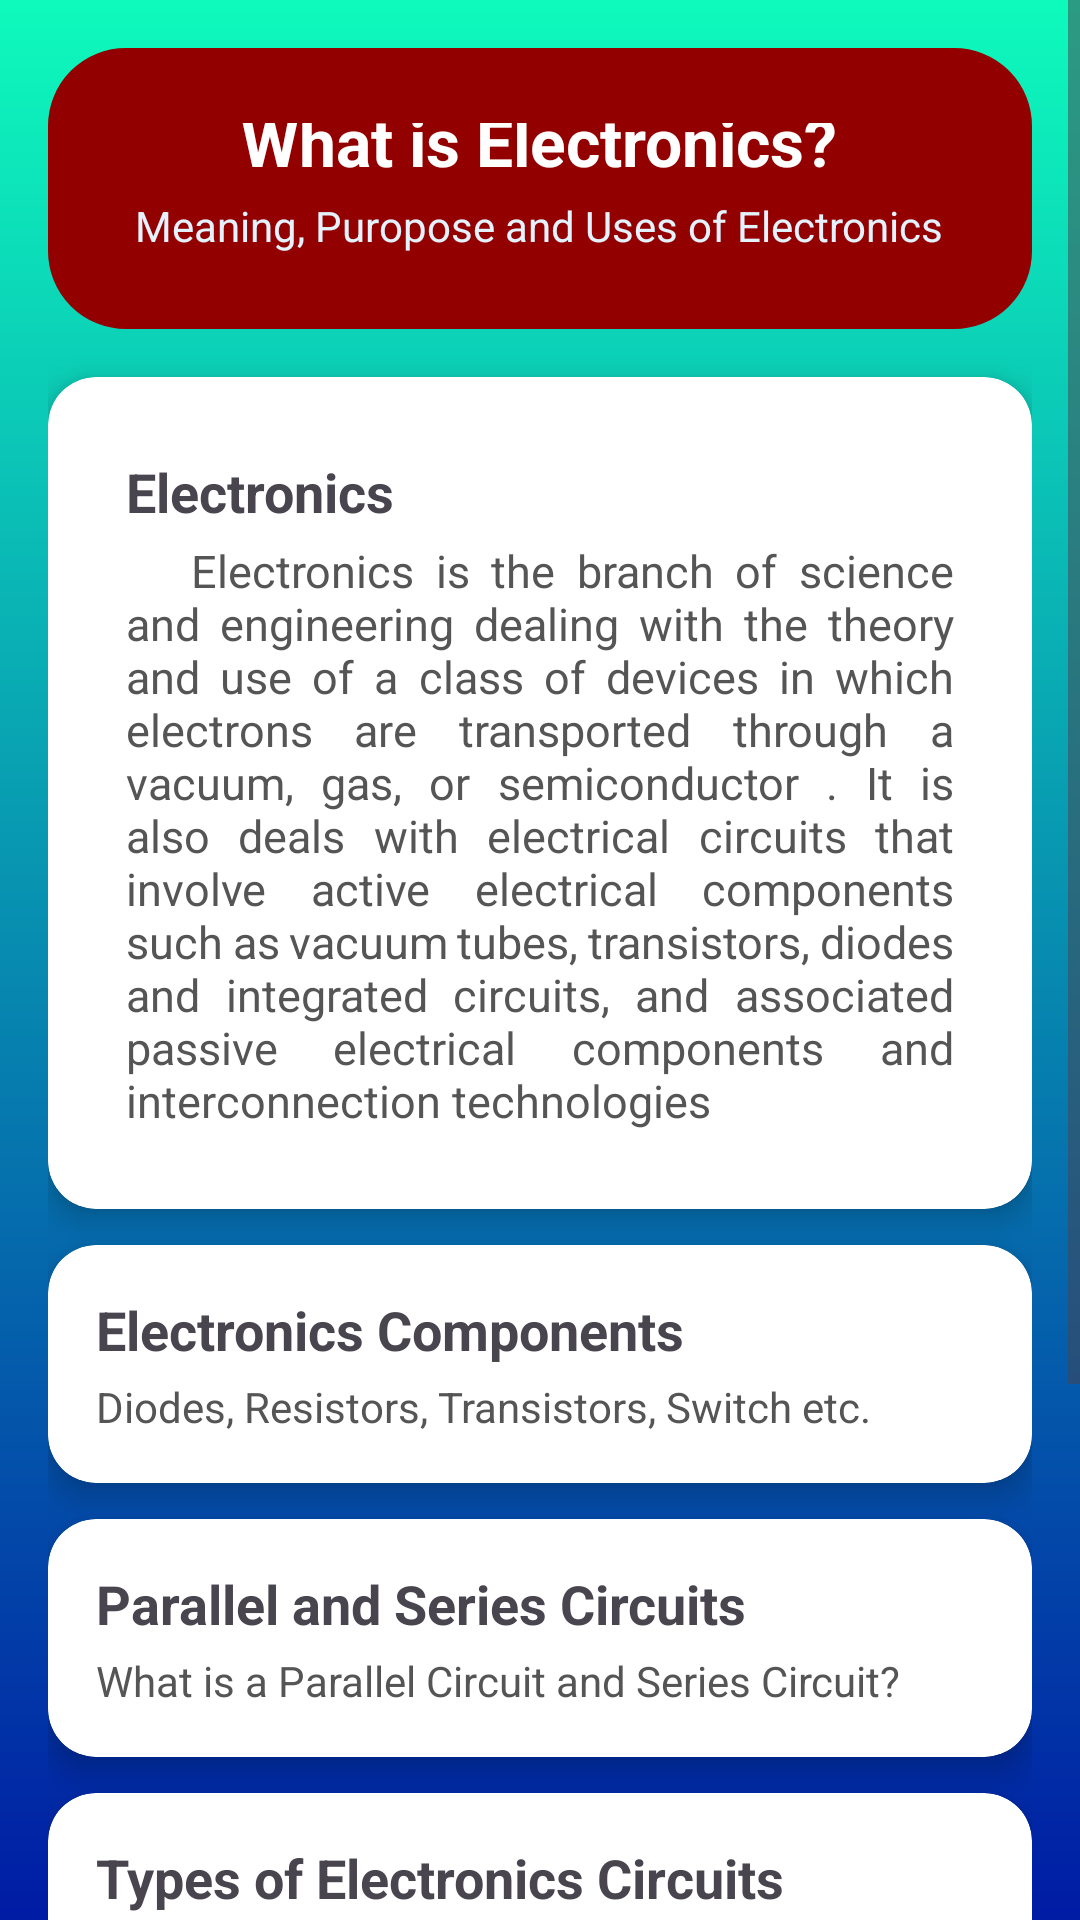

Produce the Android XML layout that renders to this screen, including the resource entries it uses.
<!-- AndroidManifest.xml: application theme Theme.ElectroLearn -->
<!-- res/layout/electronics.xml -->
<?xml version="1.0" encoding="utf-8"?>
<ScrollView xmlns:android="http://schemas.android.com/apk/res/android"
    xmlns:app="http://schemas.android.com/apk/res-auto"
    xmlns:tools="http://schemas.android.com/tools"
    android:layout_width="match_parent"
    android:layout_height="match_parent"
    android:background="@drawable/background"
    android:id="@+id/main"
    tools:context=".MainActivity">





    <LinearLayout
        android:layout_width="match_parent"
        android:layout_height="wrap_content"
        android:orientation="vertical"
        android:padding="16dp">



        
        <LinearLayout
            android:layout_width="match_parent"
            android:layout_height="wrap_content"
            android:orientation="vertical"
            android:padding="25dp"
            android:background="@drawable/border"
            android:backgroundTint="@color/red"
            android:layout_marginBottom="16dp">

            <TextView
                android:layout_width="wrap_content"
                android:onClick="backtohome"
                android:layout_height="wrap_content"
                android:background="@drawable/arrow_back"/>


            <TextView
                android:layout_width="wrap_content"
                android:layout_height="wrap_content"
                android:text="What is Electronics?"
                android:layout_marginTop="-28dp"
                android:layout_gravity="center"
                android:textColor="@android:color/white"
                android:textSize="22sp"
                android:textStyle="bold" />

            <TextView
                android:layout_width="wrap_content"
                android:layout_height="wrap_content"
                android:layout_gravity="center"
                android:text="Meaning, Puropose and Uses of Electronics"
                android:textColor="#E3F2FD"
                android:textSize="14sp"
                android:layout_marginTop="4dp" />
        </LinearLayout>



        

        <androidx.cardview.widget.CardView
            android:layout_width="match_parent"
            android:layout_height="wrap_content"
            android:layout_marginBottom="12dp"
            app:cardCornerRadius="16dp"
            app:cardElevation="6dp">

            <LinearLayout
                android:layout_width="match_parent"
                android:layout_height="wrap_content"
                android:orientation="vertical"
                android:padding="26dp">

                <TextView
                    android:layout_width="wrap_content"
                    android:layout_height="wrap_content"
                    android:text="Electronics"
                    android:textSize="18sp"
                    android:textStyle="bold" />

                <TextView
                    android:layout_width="wrap_content"
                    android:layout_height="wrap_content"
                    android:text="   Electronics
is the branch of science and engineering dealing with
the theory and use of a class of devices in which electrons are
transported through a vacuum, gas, or semiconductor .
It is also deals with electrical circuits that involve active electrical
components such as vacuum tubes, transistors, diodes and
integrated circuits, and associated passive electrical
components and interconnection technologies"
                    android:textSize="15sp"
                    android:textColor="#555555"
                    android:layout_marginTop="4dp"
                    android:justificationMode="inter_word"/>
            </LinearLayout>
        </androidx.cardview.widget.CardView>






        

        <androidx.cardview.widget.CardView
            android:layout_width="match_parent"
            android:layout_height="wrap_content"
            android:layout_marginBottom="12dp"
            app:cardCornerRadius="16dp"
            app:cardElevation="6dp">

            <LinearLayout
                android:layout_width="match_parent"
                android:layout_height="wrap_content"
                android:orientation="vertical"
                android:padding="16dp">

                <TextView
                    android:layout_width="wrap_content"
                    android:layout_height="wrap_content"
                    android:text="Electronics Components"
                    android:textSize="18sp"
                    android:textStyle="bold" />

                <TextView
                    android:layout_width="wrap_content"
                    android:layout_height="wrap_content"
                    android:text="Diodes, Resistors, Transistors, Switch etc."
                    android:textSize="14sp"
                    android:textColor="#555555"
                    android:layout_marginTop="4dp" />
            </LinearLayout>
        </androidx.cardview.widget.CardView>






        

        <androidx.cardview.widget.CardView
            android:layout_width="match_parent"
            android:layout_height="wrap_content"
            android:layout_marginBottom="12dp"
            app:cardCornerRadius="16dp"
            app:cardElevation="6dp">

            <LinearLayout
                android:layout_width="match_parent"
                android:layout_height="wrap_content"
                android:orientation="vertical"
                android:padding="16dp">

                <TextView
                    android:layout_width="wrap_content"
                    android:layout_height="wrap_content"
                    android:text="Parallel and Series Circuits"
                    android:textSize="18sp"
                    android:textStyle="bold" />

                <TextView
                    android:layout_width="wrap_content"
                    android:layout_height="wrap_content"
                    android:text="What is a Parallel Circuit and Series Circuit?"
                    android:textSize="14sp"
                    android:textColor="#555555"
                    android:layout_marginTop="4dp" />
            </LinearLayout>
        </androidx.cardview.widget.CardView>



        

        <androidx.cardview.widget.CardView
            android:layout_width="match_parent"
            android:layout_height="wrap_content"
            android:layout_marginBottom="12dp"
            app:cardCornerRadius="16dp"
            app:cardElevation="6dp">

            <LinearLayout
                android:layout_width="match_parent"
                android:layout_height="wrap_content"
                android:orientation="vertical"
                android:padding="16dp">

                <TextView
                    android:layout_width="wrap_content"
                    android:layout_height="wrap_content"
                    android:text="Types of Electronics Circuits"
                    android:textSize="18sp"
                    android:textStyle="bold" />

                <TextView
                    android:layout_width="wrap_content"
                    android:layout_height="wrap_content"
                    android:text="Closed, Short and Open Circuits"
                    android:textSize="14sp"
                    android:textColor="#555555"
                    android:layout_marginTop="4dp" />
            </LinearLayout>
        </androidx.cardview.widget.CardView>





        

        <androidx.cardview.widget.CardView
            android:layout_width="match_parent"
            android:layout_height="wrap_content"
            android:layout_marginBottom="12dp"
            app:cardCornerRadius="16dp"
            app:cardElevation="6dp">

            <LinearLayout
                android:layout_width="match_parent"
                android:layout_height="wrap_content"
                android:orientation="vertical"
                android:padding="16dp">

                <TextView
                    android:layout_width="wrap_content"
                    android:layout_height="wrap_content"
                    android:text="Analog and Digital Signals "
                    android:textSize="18sp"
                    android:textStyle="bold" />

                <TextView
                    android:layout_width="wrap_content"
                    android:layout_height="wrap_content"
                    android:text="Two Types of Signals - Analog and Digital"
                    android:textSize="14sp"
                    android:textColor="#555555"
                    android:layout_marginTop="4dp" />
            </LinearLayout>
        </androidx.cardview.widget.CardView>






        

        <androidx.cardview.widget.CardView
            android:layout_width="match_parent"
            android:layout_height="wrap_content"
            android:layout_marginBottom="12dp"
            app:cardCornerRadius="16dp"
            app:cardElevation="6dp">

            <LinearLayout
                android:layout_width="match_parent"
                android:layout_height="wrap_content"
                android:orientation="vertical"
                android:padding="16dp">

                <TextView
                    android:layout_width="wrap_content"
                    android:layout_height="wrap_content"
                    android:text="🌐 Internet of Things (IoT)"
                    android:textSize="18sp"
                    android:textStyle="bold" />

                <TextView
                    android:layout_width="wrap_content"
                    android:layout_height="wrap_content"
                    android:text="Sensors, Arduino, ESP32, and cloud integration"
                    android:textSize="14sp"
                    android:textColor="#555555"
                    android:layout_marginTop="4dp" />
            </LinearLayout>
        </androidx.cardview.widget.CardView>










    </LinearLayout>
</ScrollView>
<!-- resources referenced by this layout -->
<resources>
  <color name="red">#920000</color>
  <!-- drawable background (drawable) -->
  <?xml version="1.0" encoding="utf-8"?>
  <shape xmlns:android="http://schemas.android.com/apk/res/android">
  
      <gradient android:angle="100" android:type="linear"
          android:startColor="#0EFABC" android:endColor="#001BA4"/>
  
  
  </shape>
  <!-- drawable border (drawable) -->
  <?xml version="1.0" encoding="utf-8"?>
  <shape xmlns:android="http://schemas.android.com/apk/res/android"
      android:shape="rectangle">
  
      <stroke
          android:color="@color/black"
          android:width="2dp"
          />
      <corners android:radius="25dp"/>
  
  </shape>
  <style name="Theme.ElectroLearn" parent="Base.Theme.ElectroLearn" />
  <color name="black">#FF000000</color>
  <style name="Base.Theme.ElectroLearn" parent="Theme.Material3.DayNight.NoActionBar">
          
          
      </style>
</resources>
